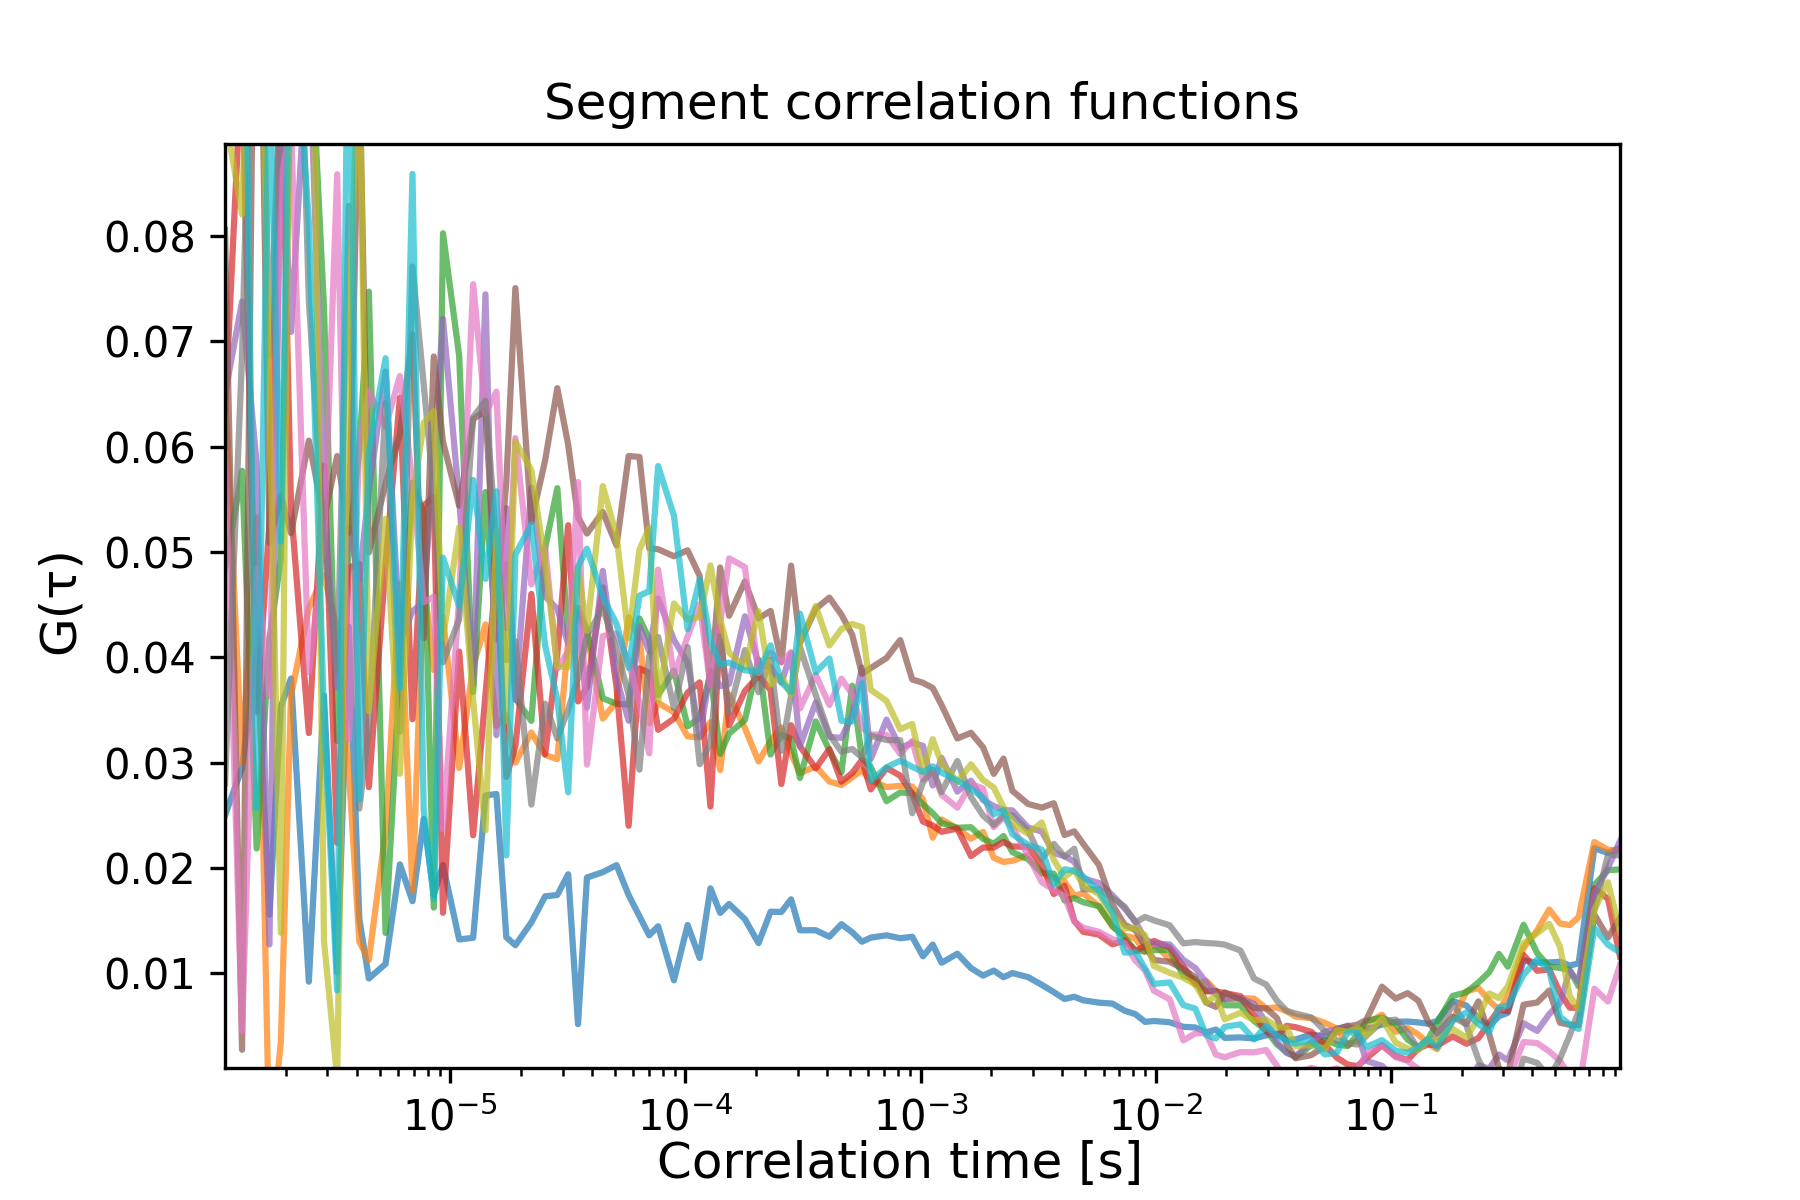

Source data for this figure (header and first rows):
1.1000308008624241e-06, 0.025006211866355876, 0.06538714930407186, 0.04837393810978208, 0.06334491684876542, 0.06495680865793685, 0.08056399364990563, 0.059411882614291756, 0.028025187189264944, 0.09157370720074742, 0.10043841197638392
1.3000364010192286e-06, 0.02951, 0.02996, 0.0577, 0.09715, 0.07377, 0.002759, 0.004529, 0.06867, 0.08205, 0.1239
1.5000420011760328e-06, 0.04065, 0.05326, 0.02186, 0.03483, 0.05825, 0.1299, 0.04842, 0.1233, 0.129, 0.02575
1.7000476013328374e-06, 0.01557, -0.006983, 0.04172, 0.05272, 0.01275, 0.05086, 0.03633, 0.06858, 0.06446, 0.09706
1.9000532014896418e-06, 0.03533, 0.003416, 0.04931, 0.09746, 0.0927, 0.05538, 0.08531, 0.095, 0.01387, 0.05098
2.1000588016464458e-06, 0.03799, 0.03642, 0.09691, 0.05422, 0.07088, 0.05177, 0.09046, 0.1328, 0.1147, 0.1063
2.500070001960055e-06, 0.009221, 0.04468, 0.1028, 0.03282, 0.1006, 0.06057, 0.03858, 0.07395, 0.1411, 0.0814
2.900081202273664e-06, 0.03638, 0.04779, 0.07313, 0.05819, 0.05498, 0.05314, 0.05078, 0.05103, 0.01311, 0.03441
3.3000924025872726e-06, 0.0101, 0.0426, 0.03207, 0.0224, 0.03712, 0.05911, 0.08585, 0.03877, 8.044080647118257e-05, 0.008401
3.700103602900881e-06, 0.04292, 0.02925, 0.05042, 0.04852, 0.05227, 0.05182, 0.03219, 0.08284, 0.0716, 0.1105
4.10011480321449e-06, 0.01518, 0.013, 0.05973, 0.04887, 0.0474, 0.09653, 0.06036, 0.02565, 0.0989, 0.0265
4.500126003528099e-06, 0.00952, 0.01128, 0.07471, 0.02768, 0.05589, 0.04996, 0.06524, 0.03332, 0.03489, 0.05954
5.300148404155316e-06, 0.01091, 0.02349, 0.01385, 0.04882, 0.06713, 0.0565, 0.0619, 0.06412, 0.05314, 0.06839
6.100170804782534e-06, 0.02035, 0.047, 0.03843, 0.06463, 0.04146, 0.06117, 0.0667, 0.03293, 0.02896, 0.03711
6.900193205409751e-06, 0.01685, 0.01787, 0.05659, 0.03413, 0.04438, 0.07067, 0.05665, 0.07708, 0.05487, 0.08588
7.70021560603697e-06, 0.02467, 0.04748, 0.05376, 0.0544, 0.04526, 0.04182, 0.04523, 0.06593, 0.06225, 0.02551
8.500238006664185e-06, 0.01743, 0.0388, 0.01625, 0.05523, 0.05918, 0.06856, 0.04576, 0.05556, 0.06336, 0.01708
9.300260407291404e-06, 0.02029, 0.04382, 0.08025, 0.01576, 0.07213, 0.06046, 0.02371, 0.03953, 0.0418, 0.04947
1.0900305208545839e-05, 0.01323, 0.02951, 0.06863, 0.04055, 0.05493, 0.0544, 0.04558, 0.04362, 0.05236, 0.04487
1.2500350009800274e-05, 0.01339, 0.03918, 0.03671, 0.02311, 0.0374, 0.06261, 0.07541, 0.06281, 0.03593, 0.05684
1.410039481105471e-05, 0.02689, 0.04313, 0.05569, 0.03642, 0.07446, 0.06342, 0.06313, 0.06435, 0.02358, 0.04745
1.5700439612309143e-05, 0.02704, 0.0335, 0.04166, 0.04838, 0.03262, 0.04544, 0.06522, 0.051, 0.05199, 0.05576
1.730048441356358e-05, 0.01344, 0.03454, 0.04887, 0.02865, 0.05417, 0.05669, 0.04277, 0.03973, 0.03396, 0.0212
1.8900529214818014e-05, 0.01268, 0.03001, 0.03609, 0.03157, 0.03597, 0.07505, 0.06081, 0.04153, 0.06049, 0.04978
2.2100618817326884e-05, 0.01485, 0.03287, 0.03398, 0.04602, 0.05613, 0.05286, 0.04693, 0.02603, 0.05776, 0.05259
2.5300708419835758e-05, 0.01732, 0.03074, 0.05039, 0.03081, 0.04578, 0.05871, 0.05042, 0.0356, 0.04892, 0.04111
2.8500798022344625e-05, 0.01745, 0.03034, 0.05606, 0.04029, 0.0446, 0.06555, 0.03894, 0.03231, 0.03913, 0.03598
3.17008876248535e-05, 0.01942, 0.04152, 0.04186, 0.05254, 0.0413, 0.06018, 0.04057, 0.03505, 0.03909, 0.02719
3.490097722736236e-05, 0.005186, 0.0443, 0.04472, 0.03582, 0.04409, 0.05332, 0.05664, 0.03802, 0.04854, 0.04862
3.8101066829871234e-05, 0.0191, 0.04212, 0.04262, 0.03718, 0.03524, 0.05175, 0.02982, 0.04207, 0.0425, 0.05031
4.4501246034888975e-05, 0.01961, 0.03419, 0.03611, 0.04663, 0.04821, 0.0538, 0.04203, 0.04466, 0.05625, 0.04574
5.0901425239906716e-05, 0.02028, 0.03579, 0.0356, 0.03718, 0.03799, 0.05063, 0.04224, 0.0408, 0.05152, 0.04318
5.730160444492446e-05, 0.01744, 0.04379, 0.03552, 0.02402, 0.03399, 0.05911, 0.03957, 0.03646, 0.04185, 0.03901
6.37017836499422e-05, 0.01543, 0.04185, 0.0437, 0.03895, 0.04293, 0.05903, 0.03571, 0.02934, 0.05022, 0.04586
7.010196285495993e-05, 0.01362, 0.03374, 0.04173, 0.03854, 0.04056, 0.05035, 0.0309, 0.04015, 0.0523, 0.04628
7.650214205997768e-05, 0.01448, 0.03568, 0.03642, 0.03312, 0.04559, 0.05026, 0.04833, 0.04193, 0.03587, 0.05816
8.930250047001316e-05, 0.009353, 0.03478, 0.03875, 0.03418, 0.04166, 0.0496, 0.03828, 0.03518, 0.04512, 0.05344
0.0001021, 0.0146, 0.0325, 0.03347, 0.03665, 0.03951, 0.05016, 0.04197, 0.04098, 0.0436, 0.04267
0.0001149, 0.01147, 0.03239, 0.03425, 0.03763, 0.0325, 0.04773, 0.04509, 0.02986, 0.04384, 0.0474
0.0001277, 0.01808, 0.03384, 0.03848, 0.02585, 0.03877, 0.03726, 0.03727, 0.03185, 0.04873, 0.0416
0.0001405, 0.01575, 0.02931, 0.03085, 0.04294, 0.03728, 0.04853, 0.04327, 0.04199, 0.04355, 0.03934
0.0001533, 0.01659, 0.03647, 0.03277, 0.03354, 0.03748, 0.04395, 0.0494, 0.03474, 0.04046, 0.03951
0.0001789, 0.01516, 0.03329, 0.03406, 0.03681, 0.0439, 0.04721, 0.04857, 0.04069, 0.03907, 0.03877
0.0002045, 0.01288, 0.03012, 0.0398, 0.03825, 0.03937, 0.0437, 0.0385, 0.0367, 0.04438, 0.03861
0.0002301, 0.01586, 0.03207, 0.03078, 0.03691, 0.03908, 0.04441, 0.04044, 0.03977, 0.0374, 0.04114
0.0002557, 0.01584, 0.03336, 0.03265, 0.02798, 0.0376, 0.03955, 0.03952, 0.03112, 0.03824, 0.03766
0.0002813, 0.01704, 0.03089, 0.03226, 0.03356, 0.04038, 0.04871, 0.0405, 0.03637, 0.03644, 0.03671
0.0003069, 0.0141, 0.029, 0.02855, 0.03155, 0.0316, 0.04136, 0.03515, 0.04098, 0.04142, 0.04415
0.0003581, 0.0141, 0.02966, 0.03392, 0.02947, 0.03572, 0.04461, 0.03835, 0.03643, 0.04487, 0.03858
0.0004093, 0.01349, 0.02822, 0.03117, 0.03129, 0.03245, 0.04567, 0.03549, 0.03267, 0.04113, 0.03989
0.0004605, 0.01468, 0.02789, 0.02908, 0.0282, 0.03235, 0.04405, 0.03798, 0.03104, 0.0427, 0.03398
0.0005117, 0.01391, 0.02861, 0.03731, 0.02903, 0.03444, 0.04215, 0.03651, 0.03131, 0.04316, 0.03391
0.0005629, 0.01301, 0.02929, 0.03044, 0.03026, 0.03905, 0.03844, 0.03334, 0.0305, 0.04287, 0.03754
0.0006141, 0.0134, 0.02831, 0.02957, 0.02747, 0.03037, 0.03899, 0.03269, 0.03257, 0.03692, 0.0283
0.0007165, 0.01362, 0.0277, 0.02635, 0.02951, 0.03409, 0.03994, 0.03263, 0.03215, 0.03586, 0.02957
0.0008189, 0.01334, 0.02781, 0.02718, 0.02877, 0.0314, 0.04165, 0.03084, 0.03214, 0.03318, 0.03019
0.0009213, 0.01348, 0.02774, 0.02711, 0.02702, 0.0319, 0.03791, 0.03207, 0.02521, 0.03368, 0.02961
0.001024, 0.01163, 0.02652, 0.02604, 0.02442, 0.0316, 0.03759, 0.02843, 0.02815, 0.0291, 0.02912
0.001126, 0.01274, 0.02288, 0.02521, 0.02405, 0.02784, 0.03709, 0.02914, 0.02936, 0.03223, 0.02965
0.001229, 0.01101, 0.02462, 0.02427, 0.02345, 0.03047, 0.03547, 0.02697, 0.02722, 0.02993, 0.02906
0.001433, 0.01187, 0.02375, 0.02383, 0.02375, 0.02726, 0.03231, 0.02574, 0.03017, 0.02818, 0.02832
... 56 more rows
